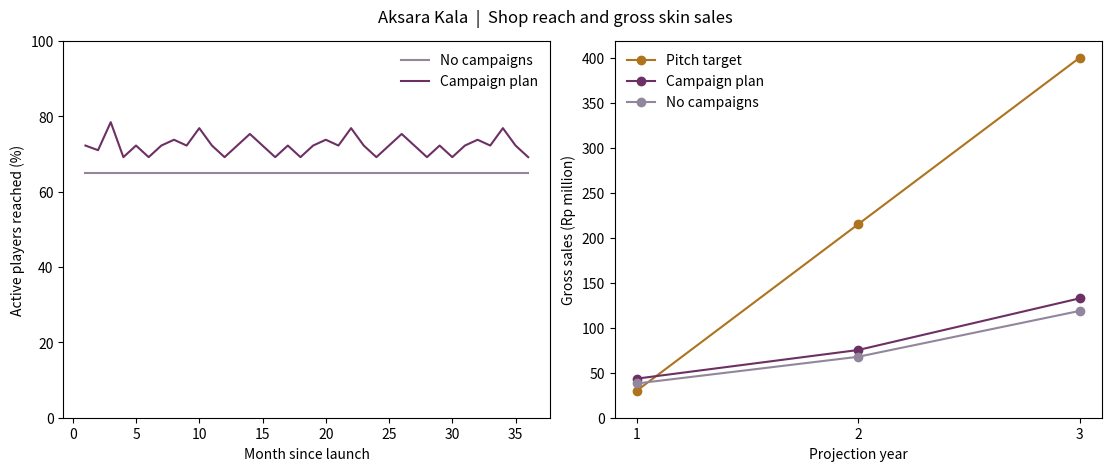

Write Python code to recreate this figure.
"""Aksara Kala | Can Rp20,000 skins reach the Year 3 sales target?

Run from PowerShell in the folder containing this file:
    py -m pip install numpy matplotlib
    py aksara_kala_monte_carlo.py
    py aksara_kala_monte_carlo.py sensitivity --downloads 200000
    py aksara_kala_monte_carlo.py monte-carlo --runs 20000 --seed 42

The default command runs the 2027–2029 financial projection and saves a PNG.
    py aksara_kala_monte_carlo.py projection --monthly-csv monthly.csv
Legacy commands "both", "sensitivity" and "monte-carlo" retain their earlier assumptions.
Part 1 documents inputs. Part 2 tracks activity, ownership and monthly purchases.
Part 3 shows the 36-month uncertainty bands. Part 4 evaluates nine fixed cases.
Part 5 prints the target gap and writes the graphs. Sources follow the code.

How to read the results
    Buyers = distinct people making their first purchase in the reporting period.
    Units = all skins sold, including repeat and second-item purchases.
    Gross revenue = units x skin price, before fees, artist shares and costs.
    The target applies to months 25-36. Cumulative totals include all 36 months.
    The fixed cases have no probability weights. Monte Carlo percentiles depend
    on the assumed input ranges and distribution choices.
"""

import argparse
from pathlib import Path

import numpy as np


# %% Part 1 | What inputs drive the outcome?
# Planning assumptions. Each range is (low, most likely, high).
# These are illustrative inputs. Replace them with estimates from your own data.
DOWNLOADS_OVER_3_YEARS = (20_000, 60_000, 120_000)
DOWNLOAD_SHARE_BY_YEAR = (0.20, 0.30, 0.50)
FIRST_PLAY_RATE = (0.50, 0.70, 0.85)  # First-time players per download.
MONTHLY_RETENTION = (0.15, 0.50, 0.70)  # Active last month and active this month.
MONTHLY_REACTIVATION = (0.005, 0.015, 0.035)  # Per lapsed player per month.
MONTHLY_SHOP_REACH = (0.25, 0.65, 0.80)  # Saw the offer per active player.
FIRST_PURCHASE_RATE = (0.002, 0.05, 0.08)  # Per exposed non-buyer in a drop month.
REPEAT_PURCHASE_RATE = (0.03, 0.15, 0.25)  # Per exposed owner with skins left to buy.
SECOND_SKIN_RATE = (0.02, 0.05, 0.10)  # Per buyer with 2+ unowned skins that month.
BETWEEN_DROP_MULTIPLIER = 0.50  # First and repeat purchase rates relative to drop months.

# Each skin has a small buff. Calibrate the purchase rates above with
# playtest data for this price and buff.
SKIN_PRICE_IDR = 20_000  # Product choice and deck interview [1].
YEAR_3_GROSS_TARGET = 400_000_000  # Annual ambition from the deck [1].
# Release schedule used by the middle case.
MONTHS_PER_YEAR = 12
YEARS = 3
MONTHS = MONTHS_PER_YEAR * YEARS
LAUNCH_SKINS = 4
SKINS_PER_DROP = 1
MONTHS_BETWEEN_DROPS = 2
PERCENTILES = (10, 50, 90)


# %% Part 2 | How do downloads become sales?
# Downloads represent distinct new installs. Within a year they arrive evenly.
# Each run holds its sampled rates constant. Input ranges are independent.
# Buffs, art and artist support are bundled into the conversion assumptions.
def draw_range(rng, bounds, size):
    low, most_likely, high = bounds
    if low == high:
        return np.full(size, low)
    return rng.triangular(low, most_likely, high, size=size)


def yearly_totals(monthly_counts):
    return monthly_counts.reshape(-1, YEARS, MONTHS_PER_YEAR).sum(axis=2)


def update_ownership(active, catalog, orders, second_skins):
    """Move each purchaser one group to the right, or two for a two-skin order."""
    active[..., :catalog] -= orders
    active[..., 1:catalog + 1] += orders
    active[..., 1:catalog] -= second_skins
    active[..., 2:catalog + 1] += second_skins


def simulate(runs, seed, downloads, launch_skins, skins_per_drop, drop_every, *, monthly=False):
    """Return yearly buyer and sales counts by default, or monthly counts on request."""
    rng = np.random.default_rng(seed)

    # Draw each rate once per simulated future, then sample events monthly.
    download_totals = np.rint(
        draw_range(rng, DOWNLOADS_OVER_3_YEARS, runs)
    ).astype(np.int64)
    if downloads is not None:
        download_totals.fill(downloads)

    first_play_rate = draw_range(rng, FIRST_PLAY_RATE, runs)
    retention = draw_range(rng, MONTHLY_RETENTION, runs)[:, None]
    reactivation = draw_range(rng, MONTHLY_REACTIVATION, runs)[:, None]
    shop_reach = draw_range(rng, MONTHLY_SHOP_REACH, runs)[:, None]
    first_purchase = draw_range(rng, FIRST_PURCHASE_RATE, runs)
    repeat_purchase = draw_range(rng, REPEAT_PURCHASE_RATE, runs)[:, None]
    second_skin_rate = draw_range(rng, SECOND_SKIN_RATE, runs)[:, None]

    # Spread each year's downloads across its months. Cumulative rounding
    # preserves each run's original three-year total.
    monthly_shares = np.repeat(DOWNLOAD_SHARE_BY_YEAR, MONTHS_PER_YEAR)
    cumulative_share = np.cumsum(monthly_shares) / MONTHS_PER_YEAR
    cumulative_share[-1] = 1.0
    cumulative_downloads = np.rint(
        download_totals[:, None] * cumulative_share
    ).astype(np.int64)
    monthly_downloads = np.diff(cumulative_downloads, axis=1, prepend=0)

    # Month 1 is launch. For a 3-month cadence the next drop is in month 4.
    drops = np.zeros(MONTHS, dtype=np.int64)
    drops[0] = launch_skins
    drops[drop_every::drop_every] = skins_per_drop
    catalog_by_month = drops.cumsum()

    # Each column is a group of players with the same number of owned skins.
    # Keeping dormant players in these groups preserves past purchases.
    active = np.zeros((runs, int(catalog_by_month[-1]) + 1), dtype=np.int64)
    dormant = np.zeros_like(active)
    first_plays = np.zeros(runs, dtype=np.int64)
    buyers = np.zeros((runs, MONTHS), dtype=np.int64)
    sales = np.zeros_like(buyers)

    for month, catalog_size in enumerate(catalog_by_month):
        returning = rng.binomial(active, retention)
        reactivated = rng.binomial(dormant, reactivation)
        dormant += active - returning - reactivated
        active = returning + reactivated

        new_players = rng.binomial(monthly_downloads[:, month], first_play_rate)
        active[:, 0] += new_players
        first_plays += new_players

        # Only players who still have something they can buy enter this draw.
        eligible_active = active[:, :catalog_size]
        exposed = rng.binomial(eligible_active, shop_reach)
        month_multiplier = 1.0 if drops[month] else BETWEEN_DROP_MULTIPLIER
        orders = np.empty_like(exposed)
        orders[:, 0] = rng.binomial(exposed[:, 0], first_purchase * month_multiplier)
        orders[:, 1:] = rng.binomial(exposed[:, 1:], repeat_purchase * month_multiplier)

        # All orders include one new skin. Some buyers add a second if they
        # have at least two unowned skins. The whole catalog stays on sale.
        second_skins = rng.binomial(orders[:, :-1], second_skin_rate)
        update_ownership(active, catalog_size, orders, second_skins)

        buyers[:, month] = orders[:, 0]
        sales[:, month] = orders.sum(axis=1) + second_skins.sum(axis=1)

    if not monthly:
        buyers = yearly_totals(buyers)
        sales = yearly_totals(sales)
    return download_totals, first_plays, buyers, sales, catalog_by_month


# %% Part 3 | How wide is the range across simulated futures?
def print_row(label, values, prefix=""):
    percentiles = np.percentile(values, PERCENTILES)
    columns = [f"{prefix}{value:,.0f}" for value in percentiles]
    print(f"{label:<23} {columns[0]:>15} {columns[1]:>15} {columns[2]:>15}")


def save_plot(path, monthly_buyers, monthly_sales, catalog):
    from matplotlib.backends.backend_agg import FigureCanvasAgg
    from matplotlib.figure import Figure
    from matplotlib.ticker import StrMethodFormatter

    # Sum within each simulation before taking percentiles across simulations.
    buyers = np.percentile(monthly_buyers.cumsum(axis=1), PERCENTILES, axis=0)
    sales = np.percentile(monthly_sales.cumsum(axis=1), PERCENTILES, axis=0)
    revenue_millions = sales * (SKIN_PRICE_IDR / 1_000_000)
    months = np.arange(MONTHS + 1)
    metrics = (
        ("Unique buyers", buyers, True, "#4D3294"),
        ("Skins sold", sales, True, "#006D6F"),
        ("Gross revenue (Rp million)", revenue_millions, False, "#9A4C12"),
    )

    figure = Figure(figsize=(9.5, 8), facecolor="white")
    FigureCanvasAgg(figure)
    axes = figure.subplots(len(metrics), sharex=True)
    figure.subplots_adjust(left=0.13, right=0.95, bottom=0.12, top=0.79, hspace=0.42)
    figure.text(0.13, 0.95, "Cumulative skin sales over three years", fontsize=22, weight="bold", color="#211837")
    figure.text(
        0.13,
        0.91,
        f"{monthly_buyers.shape[0]:,} simulations  |  Rp{SKIN_PRICE_IDR:,} per skin"
        f"  |  {catalog[0]} skins at launch, {catalog[-1]} by month {MONTHS}",
        fontsize=10,
        color="#565065",
    )
    for axis, (title, percentiles, count_axis, color) in zip(axes, metrics):
        low, median, high = np.pad(percentiles, ((0, 0), (1, 0)))
        axis.fill_between(months, low, high, color=color, alpha=0.17, label="P10–P90 range")
        axis.plot(months, median, color=color, linewidth=2.4, label="Median (P50)")
        axis.set_title(title, loc="left", fontsize=12, weight="bold", color="#211837")
        axis.set_ylim(0, max(1 if count_axis else 0.10, high[-1] * 1.10))
        axis.set_xlim(0, MONTHS)
        tick_format = "{x:,.0f}" if count_axis else "{x:,.2f}"
        axis.yaxis.set_major_formatter(StrMethodFormatter(tick_format))
        axis.locator_params(axis="y", nbins=4, integer=count_axis)
        axis.grid(axis="y", color="#E8E5ED", linewidth=0.8)
        axis.set_axisbelow(True)
        for boundary in range(MONTHS_PER_YEAR, MONTHS, MONTHS_PER_YEAR):
            axis.axvline(boundary, color="#C8C3D1", linestyle="--", linewidth=0.8)
        axis.spines[["top", "right", "left"]].set_visible(False)
        axis.spines["bottom"].set_color("#D8D3E0")
        axis.tick_params(colors="#565065", length=0, labelsize=9, pad=6)

    band, line = axes[0].get_legend_handles_labels()[0]
    figure.legend(
        handles=[line, band],
        loc="upper left",
        bbox_to_anchor=(0.12, 0.885),
        ncol=2,
        frameon=False,
        fontsize=9,
    )
    axes[-1].set_xticks(np.arange(0, MONTHS + 1, 6))
    axes[-1].set_xlabel("Months since launch", color="#565065", labelpad=8)
    figure.text(0.13, 0.027, "Source: Aksara Kala model. Bands show the middle 80% of runs at each month.", fontsize=9, color="#565065")
    figure.savefig(path, dpi=160)


# %% Part 4 | Which assumptions move Year 3 revenue?
def project_skin_sales(downloads, shop_reach, first_purchase_rate,
                       launch_skins, skins_per_drop, drop_every):
    """Return expected first-time buyers and skin sales for each year."""

    # Use the middle planning estimate for inputs outside the sensitivity grid.
    first_play_rate = FIRST_PLAY_RATE[1]
    retention = MONTHLY_RETENTION[1]
    reactivation = MONTHLY_REACTIVATION[1]
    repeat_rate = REPEAT_PURCHASE_RATE[1]
    second_skin_rate = SECOND_SKIN_RATE[1]

    # Group players by how many skins they own. Index 0 means never bought.
    final_catalog = launch_skins + ((MONTHS - 1) // drop_every) * skins_per_drop
    active = np.zeros(final_catalog + 1)
    dormant = np.zeros_like(active)
    monthly = np.zeros((MONTHS, 2))

    for month in range(MONTHS):
        year = month // MONTHS_PER_YEAR
        catalog = launch_skins + (month // drop_every) * skins_per_drop

        # Add new players and bring back some active and dormant players.
        new_downloads = downloads * DOWNLOAD_SHARE_BY_YEAR[year] / MONTHS_PER_YEAR
        returning = active * retention
        reactivated = dormant * reactivation
        dormant += active - returning - reactivated
        active = returning + reactivated
        active[0] += new_downloads * first_play_rate

        # Owners who already have the entire catalog cannot buy another skin.
        # The first group uses the first-purchase rate. Owners use the repeat rate.
        eligible_viewers = active[:catalog] * shop_reach
        purchase_rates = np.full(catalog, repeat_rate, dtype=float)
        purchase_rates[0] = first_purchase_rate
        if month % drop_every != 0:
            purchase_rates *= BETWEEN_DROP_MULTIPLIER
        orders = eligible_viewers * purchase_rates

        # Some buyers add a second skin if they still have two available.
        second_skins = orders[:-1] * second_skin_rate

        # Move buyers to their new ownership groups so they count as first-time
        # buyers only once, even if they stop playing and later return.
        update_ownership(active, catalog, orders, second_skins)

        monthly[month, 0] = orders[0]
        monthly[month, 1] = orders.sum() + second_skins.sum()

    # Keep fractional expected counts during the calculation. Round in the output.
    return monthly.reshape(YEARS, MONTHS_PER_YEAR, 2).sum(axis=1)





def report_monte_carlo(args, path):
    downloads, first_plays, monthly_buyers, monthly_sales, catalog = simulate(
        args.runs, args.seed, args.downloads, args.launch_skins, args.skins_per_drop, args.drop_every,
        monthly=True,
    )
    buyers = yearly_totals(monthly_buyers)
    sales = yearly_totals(monthly_sales)

    print(f"Aksara Kala | {args.runs:,} simulations | seed {args.seed}")
    print(f"Skin price: Rp{SKIN_PRICE_IDR:,} | {catalog[0]} skins at launch | {catalog[-1]} by month 36")
    print("Planning scenarios based on editable assumptions.")
    print("P10, P50, and P90 are the 10th percentile, median, and 90th percentile.")

    print(f"\n{'Three-year total':<23} {'P10':>15} {'P50':>15} {'P90':>15}")
    print_row("Downloads", downloads)
    print_row("First-time players", first_plays)
    print_row("Unique skin buyers", buyers.sum(axis=1))
    print_row("Skins sold", sales.sum(axis=1))
    print_row("Gross skin revenue", sales.sum(axis=1) * SKIN_PRICE_IDR, prefix="Rp")

    for year in range(YEARS):
        print(f"\nYear {year + 1}")
        print_row("First-time skin buyers", buyers[:, year])
        print_row("Skins sold", sales[:, year])
        print_row("Gross skin revenue", sales[:, year] * SKIN_PRICE_IDR, prefix="Rp")

    save_plot(path, monthly_buyers, monthly_sales, catalog)
    print(f"Saved graph to {path.resolve()}")


def report_sensitivity(args, path):
    """Cross three shop-reach values with three drop-month first-purchase rates."""
    import matplotlib.pyplot as plt

    downloads = DOWNLOADS_OVER_3_YEARS[1] if args.downloads is None else args.downloads
    schedule = (args.launch_skins, args.skins_per_drop, args.drop_every)
    revenue_grid = np.empty((len(MONTHLY_SHOP_REACH), len(FIRST_PURCHASE_RATE)))
    print("\nYear 3 gross revenue (Rp million)")
    print("Shop reach   " + "  ".join(f"{rate:>8.2%}" for rate in FIRST_PURCHASE_RATE))
    for row, reach in enumerate(MONTHLY_SHOP_REACH):
        for col, rate in enumerate(FIRST_PURCHASE_RATE):
            annual = project_skin_sales(downloads, reach, rate, *schedule)
            revenue_grid[row, col] = annual[-1, 1] * SKIN_PRICE_IDR / 1_000_000
            if row == 1 and col == 1:
                middle = annual
        print(f"{reach:>9.0%}    " + "  ".join(f"{v:>8.2f}" for v in revenue_grid[row]))

    # Units are expected counts. Keep their full precision for revenue calculations.
    print("\nMiddle case                 New buyers    Units sold     Gross (Rp)")
    for index, (buyers, units) in enumerate(middle, start=1):
        print(f"Year {index:<23}{buyers:>10,.0f}    {units:>10,.0f}    {units * SKIN_PRICE_IDR:>12,.0f}")
    buyers, units = middle.sum(axis=0)
    print(f"Three years                 {buyers:>10,.0f}    {units:>10,.0f}    {units * SKIN_PRICE_IDR:>12,.0f}")
    required = (args.target_gross + SKIN_PRICE_IDR - 1) // SKIN_PRICE_IDR
    gap = max(0, required - middle[-1, 1])
    print(f"Year 3 target: {required:,} sales | Middle-case shortfall: {gap:,.0f} sales")

    # Left: people versus units in each year, so repeat buying is visible.
    # Right: change two inputs while keeping downloads, price and schedule fixed.
    fig, (bars, heat) = plt.subplots(1, 2, figsize=(12, 5.8))
    fig.subplots_adjust(left=.08, right=.97, top=.76, bottom=.25, wspace=.40)
    fig.suptitle("What drives Year 3 skin revenue?", x=.08, ha="left", fontsize=21, weight="bold")
    fig.text(.08, .865, f"{downloads:,} three-year downloads   |   Rp{SKIN_PRICE_IDR:,} per skin"
             f"   |   {args.launch_skins} at launch, then {args.skins_per_drop} every {args.drop_every} months")
    years = np.arange(1, YEARS + 1)
    bars.bar(years - .18, middle[:, 0], .36, label="First-time buyers", color="#5946A1")
    bars.bar(years + .18, middle[:, 1], .36, label="Skins sold", color="#168582")
    bars.set(xticks=years, xlabel="Year", ylabel="Expected count", title="Annual sales in the middle case")
    bars.legend(frameon=False)
    bars.spines[["top", "right"]].set_visible(False)

    heat.imshow(revenue_grid, cmap="Purples", aspect="auto", vmin=0, vmax=max(revenue_grid.max(), .01))
    heat.set_xticks(range(len(FIRST_PURCHASE_RATE)), [f"{v:.2%}" for v in FIRST_PURCHASE_RATE])
    heat.set_yticks(range(len(MONTHLY_SHOP_REACH)), [f"{v:.0%}" for v in MONTHLY_SHOP_REACH])
    heat.set(xlabel="First-purchase rate among eligible viewers in a drop month",
             ylabel="Monthly shop reach", title="Year 3 gross revenue (Rp million)")
    for (row, col), value in np.ndenumerate(revenue_grid):
        heat.text(col, row, f"{value:,.2f}", ha="center", va="center", fontsize=13,
                  color="white" if value > .55 * revenue_grid.max() else "#252137")
    fig.text(.08, .117, f"Year 3 target: Rp{args.target_gross:,} gross  |  {required:,} skins needed"
             f"  |  Middle case: {middle[-1, 1]:,.0f} skins")
    fig.text(.08, .06, "Sources: BudayaGo pp. 12-13 (price and target); project assumptions (purchase and activity rates).",
             fontsize=9, color="#565065")
    fig.savefig(path, dpi=160)
    plt.close(fig)
    print(f"Saved graph to {path.resolve()}")


# %% Part 5 | Run the analysis and export the charts
# %% Three-year financial projection | January 2027 through December 2029
# Use "projection" for the final financial case. The sensitivity and Monte Carlo
# commands above retain their historical rate ranges and drop-month conventions.
# Change the named inputs here to rerun the final projection locally.
from csv import DictWriter
from datetime import date
from math import ceil, prod

PLAN_DOWNLOADS = 200_000
PLAN_FIRST_PURCHASE = 0.05        # Every month, per exposed eligible never-buyer.
ARTIST_SHARE = 0.30              # Both shares are fractions of gross billings.
PLATFORM_SHARE = 0.10
BASE_OPEX = (61_000_000, 118_000_000, 188_000_000)
DECK_GROSS = (30_000_000, 215_000_000, 400_000_000)
BUDAYAGO_Y1_SHARE = 0.12        # Within Year 1 downloads; shifts timing only.
LAUNCH_WEIGHTS = (0.60, 0.30, 0.10)
EID_CAMPAIGN_MONTH = (3, 2, 2)  # One campaign month per year, later dates provisional.
SCENARIOS = {"No campaigns": None, "Half reach lift": 0.5, "Campaign plan": 1.0,
             "Higher reach lift": 1.5}
# Each lift is the share reached among active players still missed by other
# placements. Costs are extra spend ABOVE the canvas operating budget, in IDR.
# Format: channel, reach fraction, cash cost, placement and cost timing.
CHANNELS = (
    ("BudayaGo launch", 0.12, 1_200_000, "Partner coverage and trackable QR link; cost once at launch."),
    ("Ramadan / Lebaran", 0.20, 450_000, "Opt-in cultural quest and artist collection in the Eid month; cost per event."),
    ("Independence Day", 0.15, 300_000, "August community quest with a shop preview; cost per event."),
    ("National Batik Day", 0.25, 350_000, "October artisan showcase with a tagged collection; cost per event."),
    ("Wardrobe preview", 0.12, 400_000, "Optional try-on from month 2 onward; build cost once in month 2."),
    ("Artist / guild spotlight", 0.10, 100_000, "Feature the artist in the guild feed each skin release; cost per feature."),
)


def campaign_calendar(launch, per_drop, interval):
    """Return 36 months of deliverables, activation weights and billed occurrences."""
    calendar = []
    catalog = 0
    for t in range(MONTHS):
        y, m = divmod(t, 12)
        drop = launch if t == 0 else (per_drop if t % interval == 0 else 0)
        catalog += drop
        flags = [((1, 0.5, 0.25)[t] if t < 3 else 0),
                 int(m + 1 == EID_CAMPAIGN_MONTH[y]), int(m == 7), int(m == 9),
                 int(t >= 1), int(drop > 0)]
        billed = [int(t == 0), *flags[1:4], int(t == 1), flags[5]]
        calendar.append(dict(period=date(2027 + y, m + 1, 1).isoformat(), year=y,
                             drop=drop, catalog=catalog, flags=flags, billed=billed,
                             launch_weight=LAUNCH_WEIGHTS[t] if t < 3 else 0))
    return calendar


def project_finances(downloads, calendar, lift_scale):
    """Deterministic expected counts. Ownership carries across active and lapsed months."""
    active = np.zeros(calendar[-1]["catalog"] + 1)
    dormant = np.zeros_like(active)
    rows = []
    enabled = lift_scale is not None
    for month in calendar:
        y, catalog = month["year"], month["catalog"]
        annual_installs = downloads * DOWNLOAD_SHARE_BY_YEAR[y]
        partner_pool = annual_installs * BUDAYAGO_Y1_SHARE if enabled and y == 0 else 0
        partner_installs = partner_pool * month["launch_weight"]
        installs = (annual_installs - partner_pool) / 12 + partner_installs
        new = installs * FIRST_PLAY_RATE[1]

        retained = active * MONTHLY_RETENTION[1]
        returned = dormant * MONTHLY_REACTIVATION[1]
        dormant += active - retained - returned
        active = retained + returned
        active[0] += new
        active_total = active.sum()

        # Channel rates apply sequentially to the remaining unreached group.
        missed = prod(1 - min(1, rate * flag * (lift_scale or 0))
                      for (_, rate, _, _), flag in zip(CHANNELS, month["flags"]))
        reach = 1 - (1 - MONTHLY_SHOP_REACH[1]) * missed
        spend = sum(c[2] * flag for c, flag in zip(CHANNELS, month["billed"])) if enabled else 0
        viewers = active[:catalog] * reach
        repeat_rate = REPEAT_PURCHASE_RATE[1] * (1 if month["drop"] else BETWEEN_DROP_MULTIPLIER)
        orders = viewers * repeat_rate
        orders[0] = viewers[0] * PLAN_FIRST_PURCHASE
        extra = orders[:-1] * SECOND_SKIN_RATE[1]
        units = orders.sum() + extra.sum()
        gross = units * SKIN_PRICE_IDR
        artist, platform = gross * ARTIST_SHARE, gross * PLATFORM_SHARE
        studio = gross - artist - platform
        opex = BASE_OPEX[y] / 12
        update_ownership(active, catalog, orders, extra)
        rows.append(dict(month=month["period"], partner=partner_installs, downloads=installs,
                         first_plays=new, retained=retained.sum(), returned=returned.sum(),
                         active=active_total, reach=reach, viewers=active_total * reach,
                         first_viewers=viewers[0], owner_viewers=viewers[1:].sum(),
                         first_buyers=orders[0], repeat_orders=orders[1:].sum(),
                         second_units=extra.sum(), units=units, gross=gross, artist=artist,
                         platform=platform, studio=studio, base_opex=opex, campaigns=spend,
                         operating=studio - opex - spend))
    return rows


def annual_finances(rows):
    """Flows sum across months. Reach is weighted by active player-months."""
    annual = []
    for start in range(0, len(rows), 12):
        year = rows[start:start + 12]
        total = {key: sum(r[key] for r in year) for key in year[0] if key not in ("month", "reach")}
        total["reach"] = total["viewers"] / total["active"] if total["active"] else 0
        annual.append(total)
    return annual


def report_projection(args):
    """Print the paired financial cases, reconcile changes, export a chart and optional CSV."""
    from matplotlib import pyplot as plt

    n = PLAN_DOWNLOADS if args.downloads is None else args.downloads
    schedule = (args.launch_skins, args.skins_per_drop, args.drop_every)
    calendar = campaign_calendar(*schedule)
    results = {name: project_finances(n, calendar, scale) for name, scale in SCENARIOS.items()}
    totals = {name: annual_finances(rows) for name, rows in results.items()}
    annual = totals["Campaign plan"]
    old = project_skin_sales(n, MONTHLY_SHOP_REACH[1], FIRST_PURCHASE_RATE[1], *schedule)
    print(f"Financial projection | {n:,} downloads | Rp{SKIN_PRICE_IDR:,} per skin")
    print(f"First purchases: {PLAN_FIRST_PURCHASE:.1%} of exposed never-buyers each month.")
    print("                                Year 1         Year 2         Year 3        3 years")
    for key, label in (("first_buyers", "New buyers"), ("units", "Skins sold"), ("gross", "Gross sales"),
                       ("artist", "Artist payout"), ("platform", "Platform fees"), ("studio", "Studio proceeds"),
                       ("base_opex", "Base operating costs"), ("campaigns", "Extra campaign spend"),
                       ("operating", "Operating result")):
        values = [y[key] for y in annual]
        print(f"{label:<23}" + "".join(f"{v:>15,.0f}" for v in [*values, sum(values)]))
    print("\nYear 3 gross revenue by case (Rp):")
    print(f"{'Previous drop-adjusted run':<28} {old[-1, 1] * SKIN_PRICE_IDR:>14,.0f}")
    for name, years in totals.items():
        print(f"{name:<28} {years[-1]['gross']:>14,.0f}")
    gap = args.target_gross - annual[-1]["gross"]
    print(f"Year 3 gross target less forecast: Rp{gap:,.0f}")
    studio_per_skin = SKIN_PRICE_IDR * (1 - ARTIST_SHARE - PLATFORM_SHARE)
    target_units = ceil(args.target_gross / SKIN_PRICE_IDR)
    break_even = ceil((annual[-1]["base_opex"] + annual[-1]["campaigns"]) / studio_per_skin)
    control = totals["No campaigns"][-1]
    print(f"Year 3 target: {target_units:,} skins | target less forecast: {target_units - annual[-1]['units']:,.0f}")
    print(f"Year 3 operating break-even: {break_even:,} skins")
    print(f"Year 3 active players seeing the shop: {annual[-1]['reach']:.1%}")
    print(f"Year 3 additional gross vs no campaigns: Rp{annual[-1]['gross'] - control['gross']:,.0f}")
    print(f"Year 3 additional operating profit vs no campaigns: Rp{annual[-1]['operating'] - control['operating']:,.0f}")
    if args.monthly_csv:
        with args.monthly_csv.open("w", newline="", encoding="utf-8-sig") as output:
            writer = DictWriter(output, fieldnames=["scenario", *results["Campaign plan"][0]])
            writer.writeheader()
            for name, rows in results.items():
                writer.writerows(dict(scenario=name, **row) for row in rows)
    fig, axes = plt.subplots(1, 2, figsize=(11, 4.6), layout="constrained")
    for name, color in (("No campaigns", "#92869c"), ("Campaign plan", "#6d3064")):
        axes[0].plot(range(1, 37), [r["reach"] * 100 for r in results[name]], color=color, label=name)
    axes[0].set(xlabel="Month since launch", ylabel="Active players reached (%)", ylim=(0, 100))
    axes[0].legend(frameon=False)
    for name, values, color in (
        ("Pitch target", [*DECK_GROSS[:2], args.target_gross], "#ad731d"),
        ("Campaign plan", [r["gross"] for r in annual], "#6d3064"),
        ("No campaigns", [r["gross"] for r in totals["No campaigns"]], "#92869c")):
        axes[1].plot([1, 2, 3], np.array(values) / 1e6, marker="o", label=name, color=color)
    axes[1].set(xticks=[1, 2, 3], xlabel="Projection year", ylabel="Gross sales (Rp million)", ylim=(0, None))
    axes[1].legend(frameon=False)
    fig.suptitle("Aksara Kala  |  Shop reach and gross skin sales")
    path = args.plot or Path("aksara_kala_financial_projection.png")
    fig.savefig(path, dpi=160)
    plt.close(fig)
    print(f"Saved graph to {path.resolve()}")

# Additional research for the financial case: Indonesia's Cabinet Secretariat,
# national holiday decree for 2027; later Eid months are planning windows.
# https://setkab.go.id/en/govt-annnounces-2027-national-holidays-and-collective-leave-days/
# https://www.islamiccal.com/en/gregorian-calendar/indonesia/2028/
# https://www.islamiccal.com/pdf/hijri/en-indonesia-1450.pdf
# October artist programming: Indonesian Ministry of Foreign Affairs, National Batik Day.
# https://kemlu.go.id/washington/berita/indonesia-celebrates-national-batik-day-at-the-world-bank-headquarters-in-washington-dc?type=publication
# Attribution design: https://partner.steamgames.com/doc/marketing/utm_analytics
# All campaign reach, install timing and cost inputs are planning estimates. Test
# exposure on a player-level holdout. Log acquisition source, first play, unique
# shop impression, receipt and owned skin IDs. Report each channel's coverage of
# previously unreached players and incremental studio proceeds less campaign spend.
# P&L is before tax and financing, uses gross billings before fees and excludes
# grants, refunds and VAT adjustments. All years use the canvas artist/platform
# split and operating budgets. A binding contract or channel fee overrides them.


def main():
    parser = argparse.ArgumentParser(description=__doc__, formatter_class=argparse.RawDescriptionHelpFormatter)
    parser.add_argument("mode", choices=["projection", "both", "sensitivity", "monte-carlo"], nargs="?", default="projection")
    parser.add_argument("--downloads", type=int, help="Fixed new downloads over all 36 months")
    parser.add_argument("--target-gross", type=int, default=YEAR_3_GROSS_TARGET)
    parser.add_argument("--runs", type=int, default=20_000)
    parser.add_argument("--seed", type=int, default=42)
    parser.add_argument("--launch-skins", type=int, default=LAUNCH_SKINS)
    parser.add_argument("--skins-per-drop", type=int, default=SKINS_PER_DROP)
    parser.add_argument("--drop-every", type=int, default=MONTHS_BETWEEN_DROPS)
    parser.add_argument("--plot", nargs="?", const=None, type=Path, metavar="PNG",
                        help="Custom PNG path. In both mode the second path gets a _sensitivity suffix.")
    parser.add_argument("--monthly-csv", type=Path, help="Export all four financial cases in projection mode")
    args = parser.parse_args()
    if min(args.launch_skins, args.skins_per_drop, args.drop_every, args.runs) < 1:
        parser.error("Release counts, interval and simulation runs must be positive.")
    if min(args.target_gross, args.seed) < 0 or (args.downloads is not None and args.downloads < 0):
        parser.error("Downloads, target and seed must be non-negative.")
    if args.plot and args.plot.suffix.lower() != ".png":
        parser.error("Choose a PNG filename for --plot.")

    if args.mode == "projection":
        report_projection(args)
        return

    forecast_path = args.plot or Path("aksara_kala_forecast.png")
    sensitivity_path = Path("aksara_kala_sensitivity.png")
    if args.plot:
        sensitivity_path = args.plot
        if args.mode == "both":
            sensitivity_path = args.plot.with_stem(args.plot.stem + "_sensitivity")
    if args.mode in ("both", "sensitivity"):
        report_sensitivity(args, sensitivity_path)
    if args.mode in ("both", "monte-carlo"):
        report_monte_carlo(args, forecast_path)


# %% Sources and interpretation
# [1] BudayaGo.pdf, slides 12-13 (project deck). One interview supports testing
# Rp20,000. Rp400m is the annual Year 3 gross target. The project team's revised
# offer adds a small buff. The deck's 5% and two purchases are target assumptions.
# [2] Sifa et al. (2015), Predicting Purchase Decisions in Mobile Free-to-Play
# Games. Supports modeling payer incidence and transaction counts separately.
# https://cdn.aaai.org/ojs/12788/12788-52-16305-1-2-20201228.pdf
# [3] AppsFlyer, Q3 2026 gaming benchmarks, paid media cohorts. Indonesia Android
# Action: 0.44%; RPG: 2.33% made any purchase within 30 days of installing.
# Our first-purchase denominator is exposed non-buyers in a PC game's drop month.
# https://www.appsflyer.com/blog/measurement-analytics/gaming-app-market-benchmarks-q3/
# [4] Local price context: Citampi Stories lists a Rp5,000 costume. Banyu Lintar
# Angin lists a Rp28,999 Deluxe DLC. These sources document asking prices.
# https://apps.apple.com/id/app/citampi-stories-love-and-life/id1462710484
# https://steamdb.info/sub/224641/info/
# [5] Presentation reference: KarinaMaharani/TikTok-Regional-Case, simulation.ipynb.
# The case notebook organizes inputs, comparisons, charts and limitations around
# decisions. This game's forecast uses its own inputs and monthly ownership model.
# https://github.com/KarinaMaharani/TikTok-Regional-Case/blob/main/simulation.ipynb
#
# Calibration: record first purchases / exposed non-buyers, and repeat purchases
# by distinct buyers / exposed eligible owners in the same month. Count visits by
# distinct players. Measure drop and off-month rates separately and validate on
# a later release. No causal uplift from the buff has been measured.
# Model scope: constant buff and price, no discounting, refunds or production
# costs; persistent catalog, at most two different skins per player per month.


if __name__ == "__main__":
    main()
